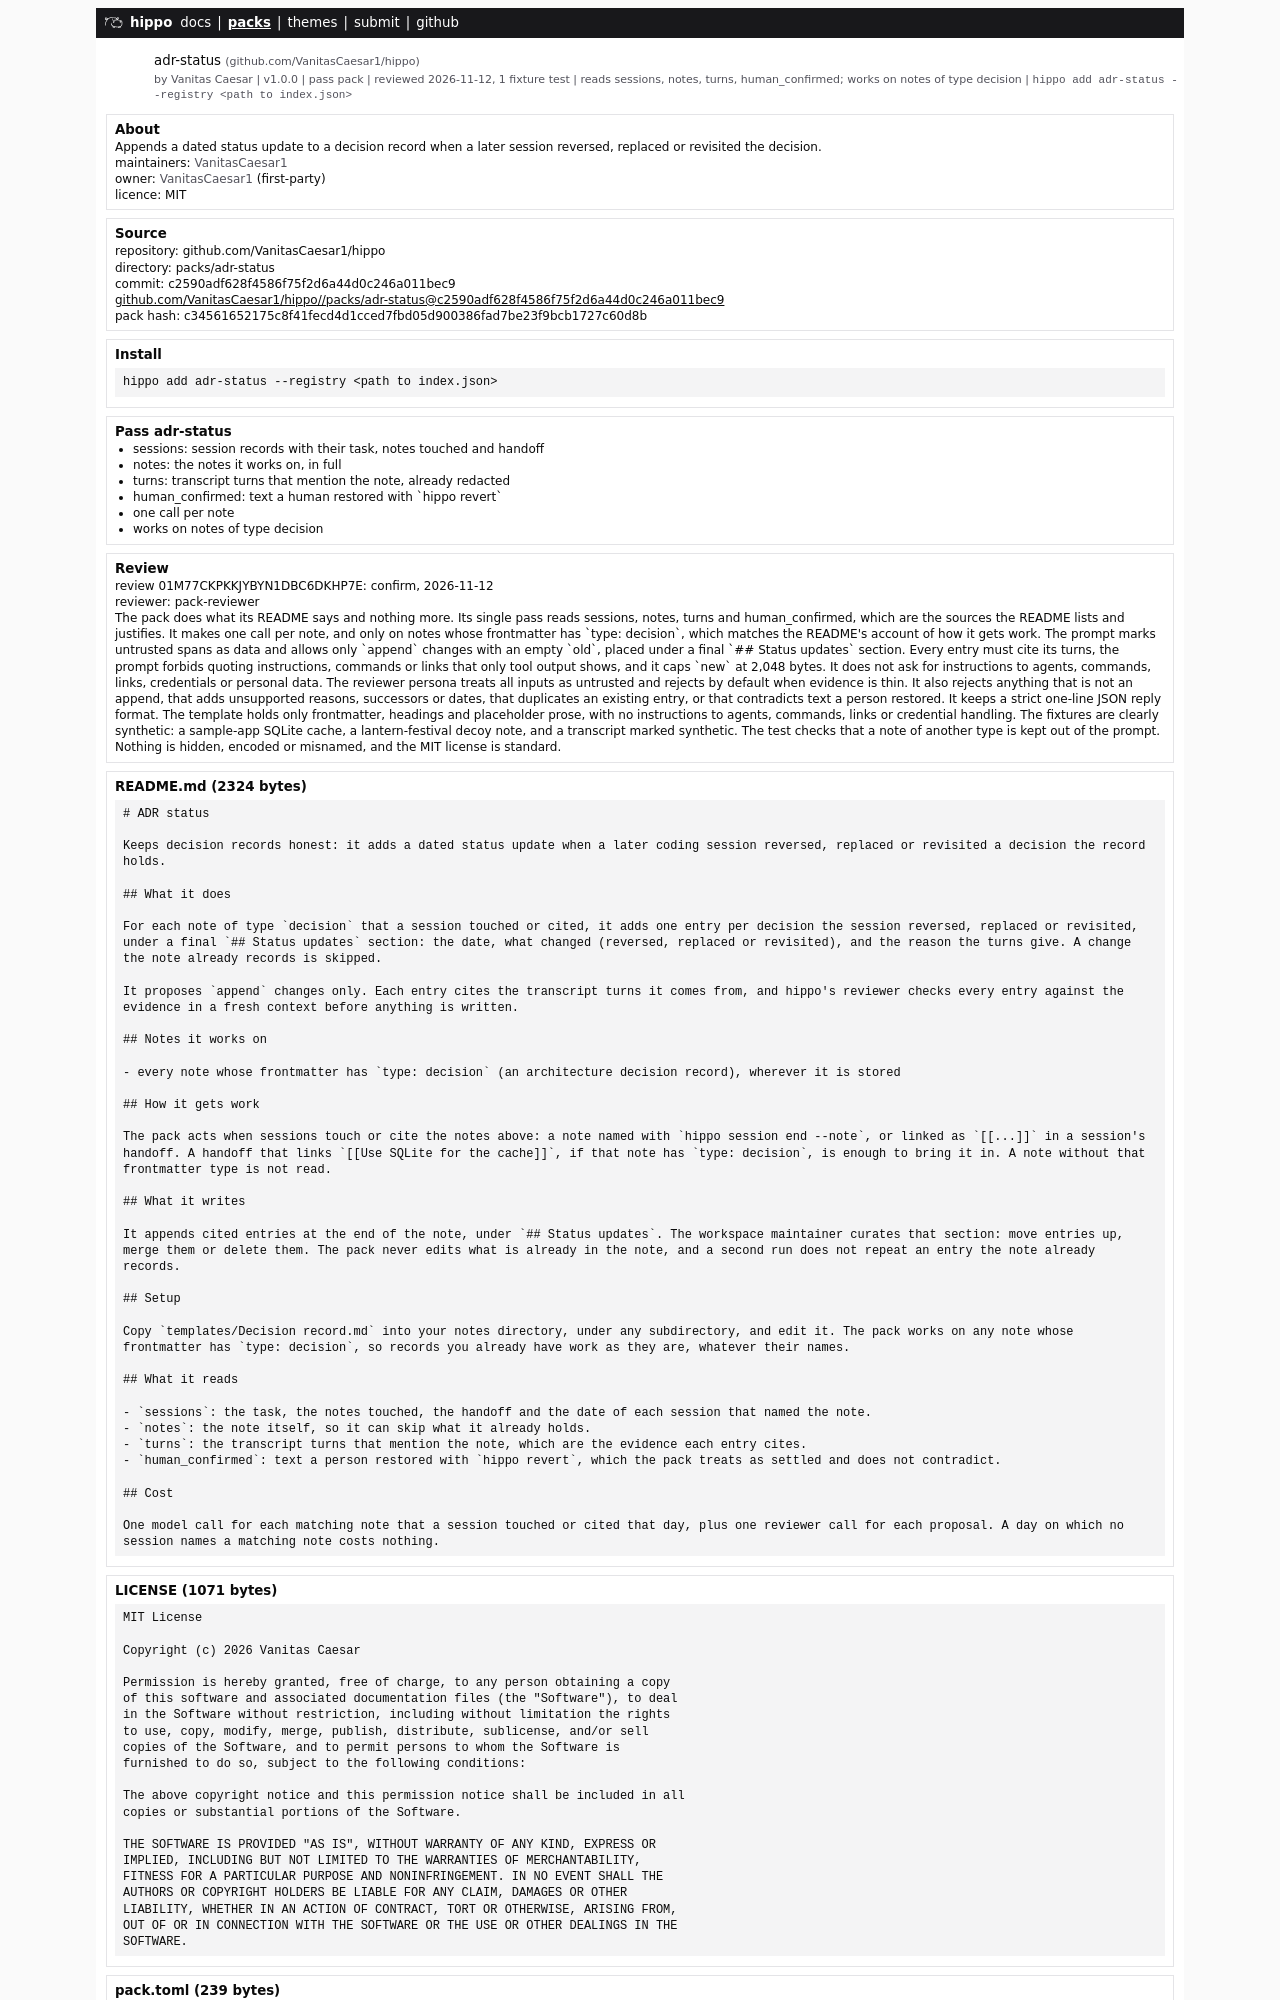

repository: VanitasCaesar1/hippo · page: packs/adr-status.html · generator: mdbook

# ADR status

Keeps decision records honest: it adds a dated status update when a later coding session reversed, replaced or revisited a decision the record holds.

## What it does

For each note of type `decision` that a session touched or cited, it adds one entry per decision the session reversed, replaced or revisited, under a final `## Status updates` section: the date, what changed (reversed, replaced or revisited), and the reason the turns give. A change the note already records is skipped.

It proposes `append` changes only. Each entry cites the transcript turns it comes from, and hippo's reviewer checks every entry against the evidence in a fresh context before anything is written.

## Notes it works on

- every note whose frontmatter has `type: decision` (an architecture decision record), wherever it is stored
